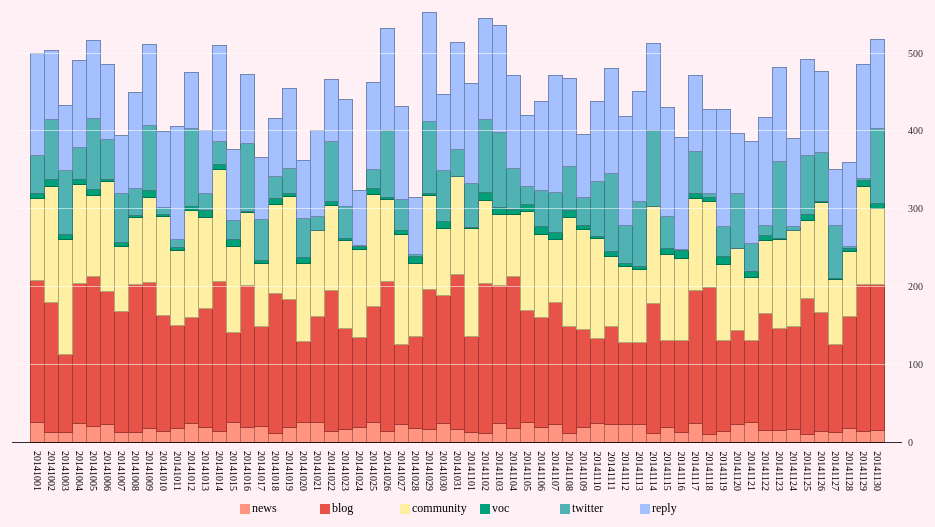
D3 v3 page, settled after 360 driven frames (6 s of simulated time); the page loaded 1 data file(s).


// ── js/mainkeywd_chn.js
var w = 960,
    h = 480,
    p = [20, 50, 30, 20],
    x = d3.scale.ordinal().rangeRoundBands([0, w - p[1] - p[3]]),
    y = d3.scale.linear().range([0, h - p[0] - p[2]]),
    z = d3.scale.ordinal().range(["#FF9480", "#E85349", "#FFEFA3","#00A178","#50B2B3","#A4C0FF"]),
    parse = d3.time.format("%m/%Y").parse,
    format = d3.time.format("%b");
	channel_list = ["news", "blog", "community", "voc", "twitter", "reply"]

var svg = d3.select("div").append("svg:svg")
    .attr("width", w)
    .attr("height", h)
  .append("svg:g")
    .attr("transform", "translate(" + p[3] + "," + (h - p[2]) + ")");

d3.json("data/mainkeywd_chn.json", function(keyword) {

  // Transpose the data into layers by channel.
  var channels = d3.layout.stack()(channel_list.map(function(channel) {
    return keyword.map(function(d) {
      return {x: d.date, y: +d[channel]};
    });
  }));
  // Compute the x-domain (by date) and y-domain (by top).
  x.domain(channels[0].map(function(d) { return d.x; }));
  y.domain([0, d3.max(channels[channels.length - 1], function(d) { return d.y0 + d.y; })]);
  // Add a group for each channel.
  var channel = svg.selectAll("g.channel")
      .data(channels)
    .enter().append("svg:g")
      .attr("class", function(d,i){return "channel_"+channel_list[i];})
      .style("fill", function(d, i) { return z(i); })
      .style("stroke", function(d, i) { return d3.rgb(z(i)).darker(); });

  // Add a rect for each date.
  var rect = channel.selectAll("rect")
      .data(Object)
    .enter().append("svg:rect")
      .attr("x", function(d) { return x(d.x); })
      .attr("y", function(d) { return -y(d.y0) - y(d.y); })
      .attr("height", function(d) { return y(d.y); })
      .attr("width", x.rangeBand());

  // Add a label per date.
  var label = svg.selectAll("text")
      .data(x.domain())
    .enter().append("svg:text")
      .attr("x", function(d) { ;return x(d) + x.rangeBand() / 2; })
      .attr("y", 22)
      .attr("text-anchor", "middle")
      .attr("dy", ".71em")
      .text(function(d, i) {return d;})
	  .attr("writing-mode","tb-rl");

  // Add y-axis rules.
  var rule = svg.selectAll("g.rule")
      .data(y.ticks(5))
    .enter().append("svg:g")
      .attr("class", "rule")
      .attr("transform", function(d) { return "translate(0," + -y(d) + ")"; })
	  .style("opacity",0.8);

  rule.append("svg:line")
      .attr("x2", w - p[1] - p[3])
      .style("stroke", function(d) { return d ? "#fff" : "#000"; })
      .style("stroke-opacity", function(d) { return d ? .7 : null; });

  rule.append("svg:text")
      .attr("x", w - p[1] - p[3] + 6)
      .attr("dy", ".35em")
      .text(d3.format(",d"));
	  
	  
	var legend = svg.append("g")
	  .attr("class", "legend")
	  .attr("x", w/3)
	  .attr("y", 20)
	  .attr("height", 100)
	  .attr("width", 100);    
	
	legend.selectAll('g').data(channel_list)
      .enter()
      .append('g')
      .each(function(d, i) {
		var g = d3.select(this);
			g.append("rect")
			  .attr("x", w/4 + i*80 -12)
			  .attr("y", 62)
			  .attr("width", 10)
			  .attr("height", 10)
			  .style("fill", function(i){return z(i)})
			  .on("click", function(d,i){
				if (d3.select(".channel_" + d).selectAll("rect").style("display") == "inline"){
				  d3.select(".channel_" + d).selectAll("rect").style('display','none');
				  g.select("rect").style("opacity",0.3);
				} else {
				   d3.select(".channel_" + d).selectAll("rect").style('display','inline');
				   g.select("rect").style("opacity",1);
				}
			  });
        
        g.append("text")
          .attr("x", w/4 + i*80)
          .attr("y", 70)
          .attr("height",30)
          .attr("width",100)
          .style("fill", "black")
		  .style("font-size", "12px")
          .text(function(){return d})
          ;
	});
});


### data: data/mainkeywd_chn.json
[
 {
  "date": "20141001",
  "news": 25,
  "blog": 183,
  "community": 105,
  "voc": 6,
  "twitter": 50,
  "reply": 131
 },
 {
  "date": "20141002",
  "news": 12,
  "blog": 168,
  "community": 149,
  "voc": 8,
  "twitter": 78,
  "reply": 88
 },
 {
  "date": "20141003",
  "news": 12,
  "blog": 101,
  "community": 147,
  "voc": 7,
  "twitter": 82,
  "reply": 84
 },
 {
  "date": "20141004",
  "news": 24,
  "blog": 180,
  "community": 127,
  "voc": 7,
  "twitter": 41,
  "reply": 112
 },
 {
  "date": "20141005",
  "news": 20,
  "blog": 193,
  "community": 104,
  "voc": 8,
  "twitter": 91,
  "reply": 100
 },
 {
  "date": "20141006",
  "news": 22,
  "blog": 172,
  "community": 141,
  "voc": 2,
  "twitter": 52,
  "reply": 97
 },
 {
  "date": "20141007",
  "news": 12,
  "blog": 156,
  "community": 84,
  "voc": 4,
  "twitter": 64,
  "reply": 74
 },
 {
  "date": "20141008",
  "news": 12,
  "blog": 191,
  "community": 86,
  "voc": 2,
  "twitter": 35,
  "reply": 124
 },
 "... 53 more items"
]